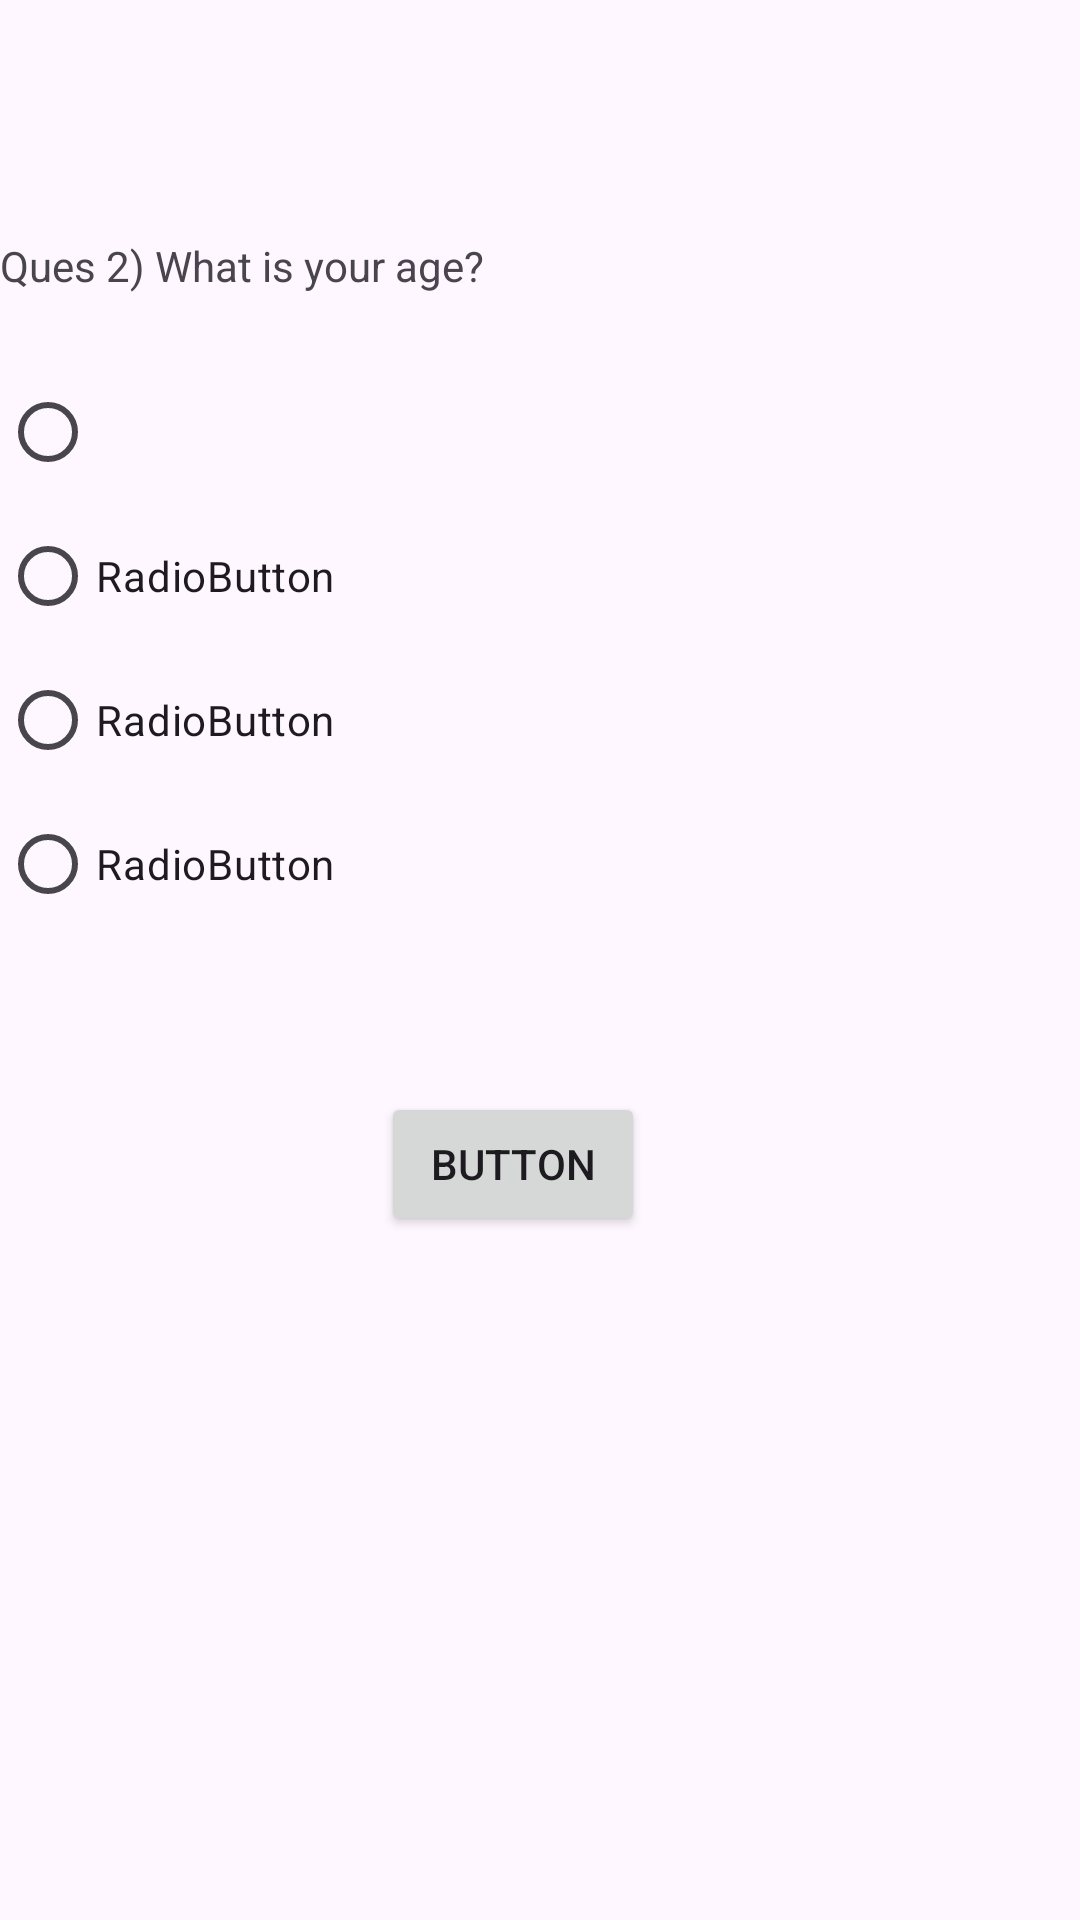

Here is an Android app screen rendered from its layout file. Give the layout XML and the strings, colors and styles it references.
<!-- AndroidManifest.xml: application theme Theme.Mainproject2 -->
<!-- res/layout/activity_quiz2.xml -->
<?xml version="1.0" encoding="utf-8"?>
<RelativeLayout xmlns:android="http://schemas.android.com/apk/res/android"
    xmlns:app="http://schemas.android.com/apk/res-auto"
    xmlns:tools="http://schemas.android.com/tools"
    android:layout_width="match_parent"
    android:layout_height="match_parent"
    tools:context=".second">

    <TextView
        android:id="@+id/textView2"
        android:layout_width="match_parent"
        android:layout_height="37dp"
        android:layout_alignParentStart="true"
        android:layout_alignParentTop="true"
        android:layout_marginStart="0dp"
        android:layout_marginTop="79dp"
        android:text="Ques 2) What is your age?" />

    <RadioGroup
        android:layout_width="match_parent"
        android:layout_height="216dp"
        android:layout_alignParentStart="true"
        android:layout_alignParentTop="true"
        android:layout_marginStart="0dp"
        android:layout_marginTop="120dp" >

        <RadioButton
            android:id="@+id/radioButton"
            android:layout_width="match_parent"
            android:layout_height="wrap_content" />

        <RadioButton
            android:id="@+id/radioButton2"
            android:layout_width="match_parent"
            android:layout_height="wrap_content"
            android:text="RadioButton" />

        <RadioButton
            android:id="@+id/radioButton3"
            android:layout_width="match_parent"
            android:layout_height="wrap_content"
            android:layout_alignParentStart="true"
            android:text="RadioButton" />

        <RadioButton
            android:id="@+id/radioButton4"
            android:layout_width="match_parent"
            android:layout_height="wrap_content"
            android:text="RadioButton" />
    </RadioGroup>

    <Button
        android:id="@+id/button27"
        android:layout_width="wrap_content"
        android:layout_height="wrap_content"
        android:layout_alignParentStart="true"
        android:layout_alignParentBottom="true"
        android:layout_marginStart="127dp"
        android:layout_marginBottom="228dp"
        android:text="Button" />
</RelativeLayout>
<!-- resources referenced by this layout -->
<resources>
  <style name="Theme.Mainproject2" parent="Base.Theme.Mainproject2" />
  <style name="Base.Theme.Mainproject2" parent="Theme.Material3.DayNight.NoActionBar">
          
          
      </style>
</resources>
